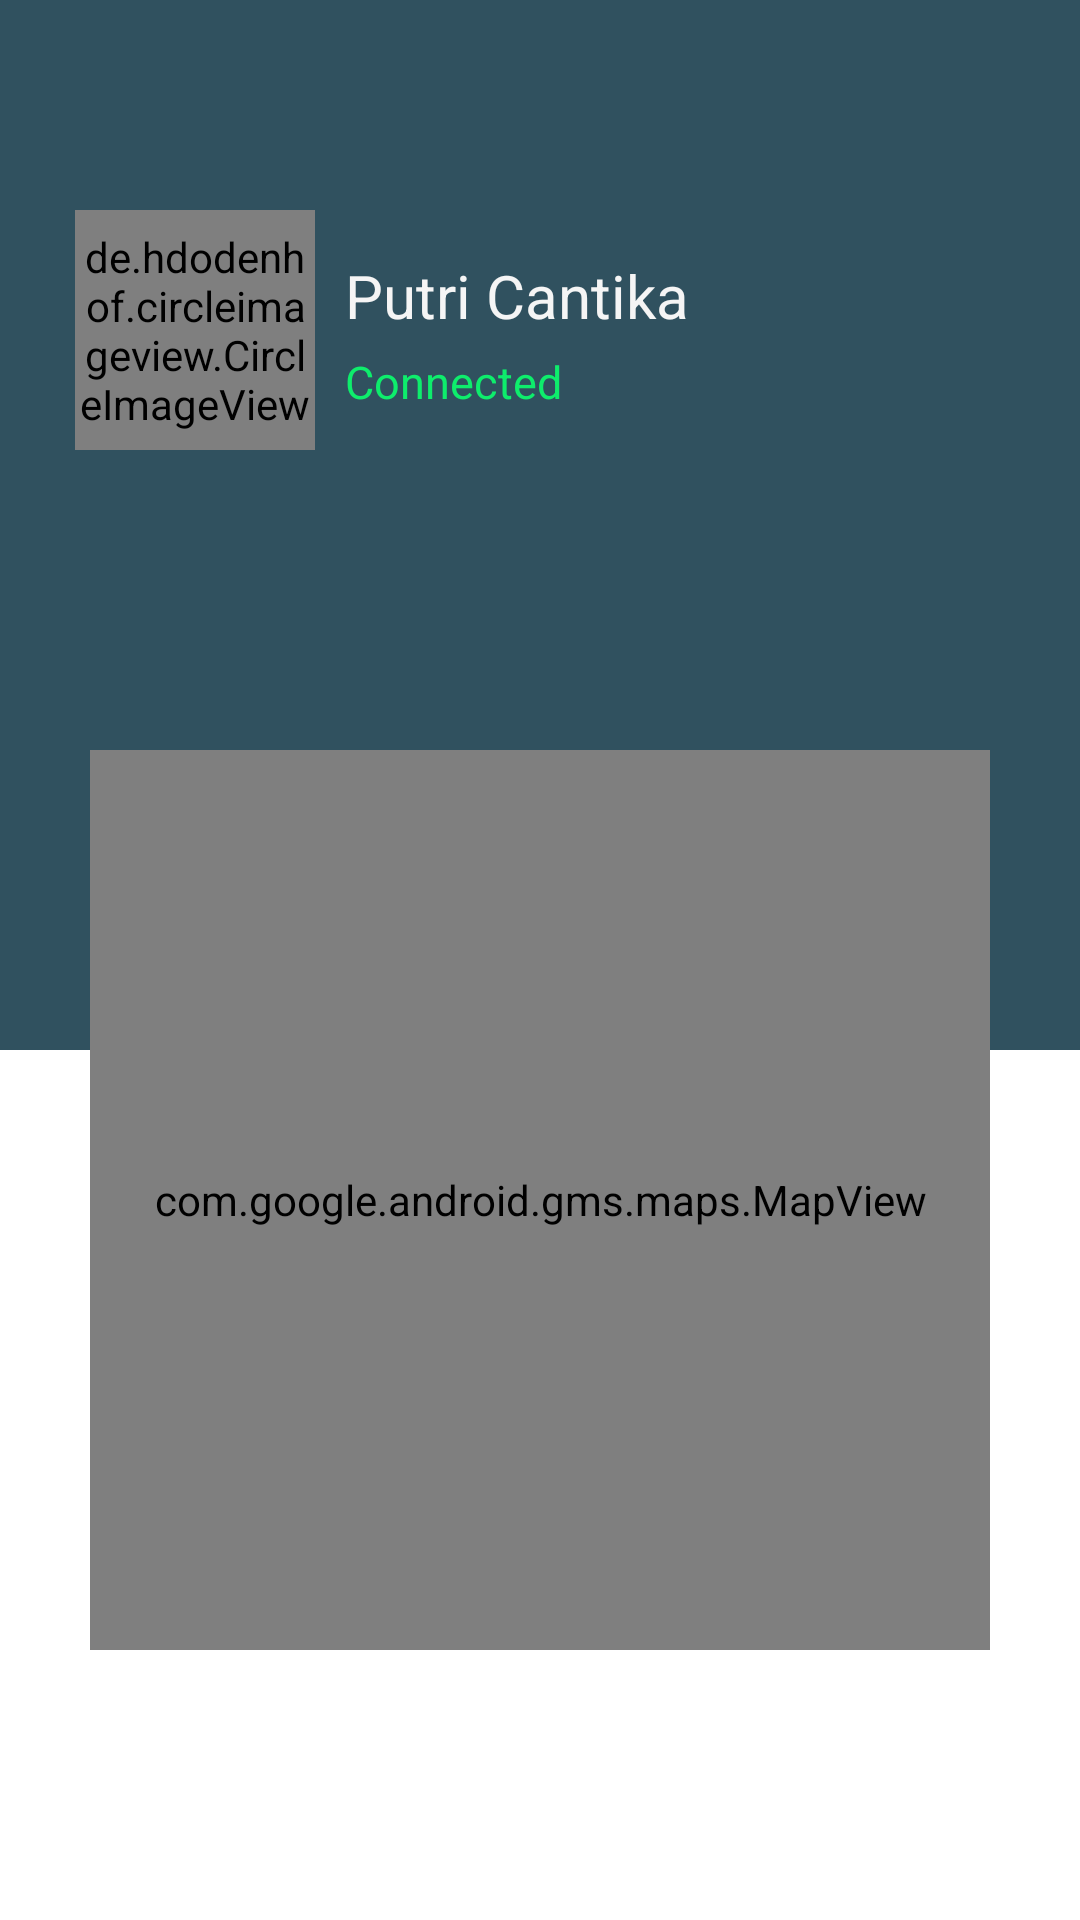

Android layout source for this screen:
<!-- AndroidManifest.xml: application theme Theme.SmartGlovesApp1 -->
<!-- res/layout/fragment_location.xml -->
<?xml version="1.0" encoding="utf-8"?>
<FrameLayout xmlns:android="http://schemas.android.com/apk/res/android"
    xmlns:tools="http://schemas.android.com/tools"
    xmlns:map="http://schemas.android.com/apk/res-auto"
    android:id="@+id/frame"
    android:layout_width="match_parent"
    android:layout_height="match_parent"
    tools:context=".home.LocationFragment">

    <View
        android:layout_width="match_parent"
        android:layout_height="350dp"
        android:background="@color/dark_blue_grey">
    </View>

    <RelativeLayout
        android:id="@+id/parentRelative"
        android:layout_width="match_parent"
        android:layout_height="wrap_content"
        android:layout_marginTop="70dp">

        <de.hdodenhof.circleimageview.CircleImageView
            android:id="@+id/img_profile"
            android:layout_width="80dp"
            android:layout_height="80dp"
            android:layout_marginLeft="25dp"
            android:src="@drawable/ic_user"
            />

        <TextView
            android:id="@+id/name_txt"
            android:layout_width="wrap_content"
            android:layout_height="wrap_content"
            android:layout_marginTop="15dp"
            android:layout_marginStart="10dp"
            style="@style/fontStyleNameProfile"
            android:text="@string/name_profile"
            android:layout_toRightOf="@id/img_profile"/>

        <TextView
            android:id="@+id/connect"
            android:layout_width="wrap_content"
            android:layout_height="wrap_content"
            android:layout_marginTop="5dp"
            android:layout_marginStart="10dp"
            android:layout_toRightOf="@id/img_profile"
            style="@style/fontStyleStatus"
            android:text="@string/status"
            android:layout_below="@id/name_txt"/>

        <com.google.android.gms.maps.MapView
            android:layout_width="300dp"
            android:layout_height="300dp"
            android:id="@+id/mapView"
            android:layout_centerInParent="true"
            android:layout_marginTop="100dp"
            android:layout_marginLeft="10dp"
            android:layout_marginRight="10dp"
            android:layout_below="@+id/img_profile"
            map:uiZoomControls="true"
            map:uiRotateGestures="true"
            map:cameraTilt="30"
            map:cameraZoom="18"/>
    </RelativeLayout>




</FrameLayout>
<!-- resources referenced by this layout -->
<resources>
  <color name="dark_blue_grey">#30515F</color>
  <string name="name_profile">Putri Cantika</string>
  <string name="status">Connected</string>
  <style name="fontStyleNameProfile">
          <item name="fontFamily">@font/robotomedium</item>
          <item name="android:textSize">20sp</item>
          <item name="android:textColor">@color/dark_white</item>
      </style>
  <style name="fontStyleStatus">
          <item name="fontFamily">@font/robotoregular</item>
          <item name="android:textSize">15sp</item>
          <item name="android:textColor">@color/light_green</item>
      </style>
  <style name="Theme.SmartGlovesApp1" parent="Theme.MaterialComponents.DayNight.NoActionBar">
          
          <item name="colorPrimary">@color/teal</item>
          <item name="colorPrimaryVariant">@color/grey</item>
          <item name="colorOnPrimary">@color/white</item>
          
          <item name="colorSecondary">@color/teal_200</item>
          <item name="colorSecondaryVariant">@color/teal_700</item>
          <item name="colorOnSecondary">@color/black</item>
          
          <item name="android:statusBarColor" tools:targetApi="l">?attr/colorPrimaryVariant</item>
          
      </style>
  <color name="dark_white">#F5F5F5</color>
  <color name="light_green">#0EED6C</color>
  <color name="teal">#00A595</color>
  <color name="grey">#B0A2A2</color>
  <color name="white">#FFFFFFFF</color>
  <color name="teal_200">#FF03DAC5</color>
  <color name="teal_700">#FF018786</color>
  <color name="black">#FF000000</color>
</resources>
